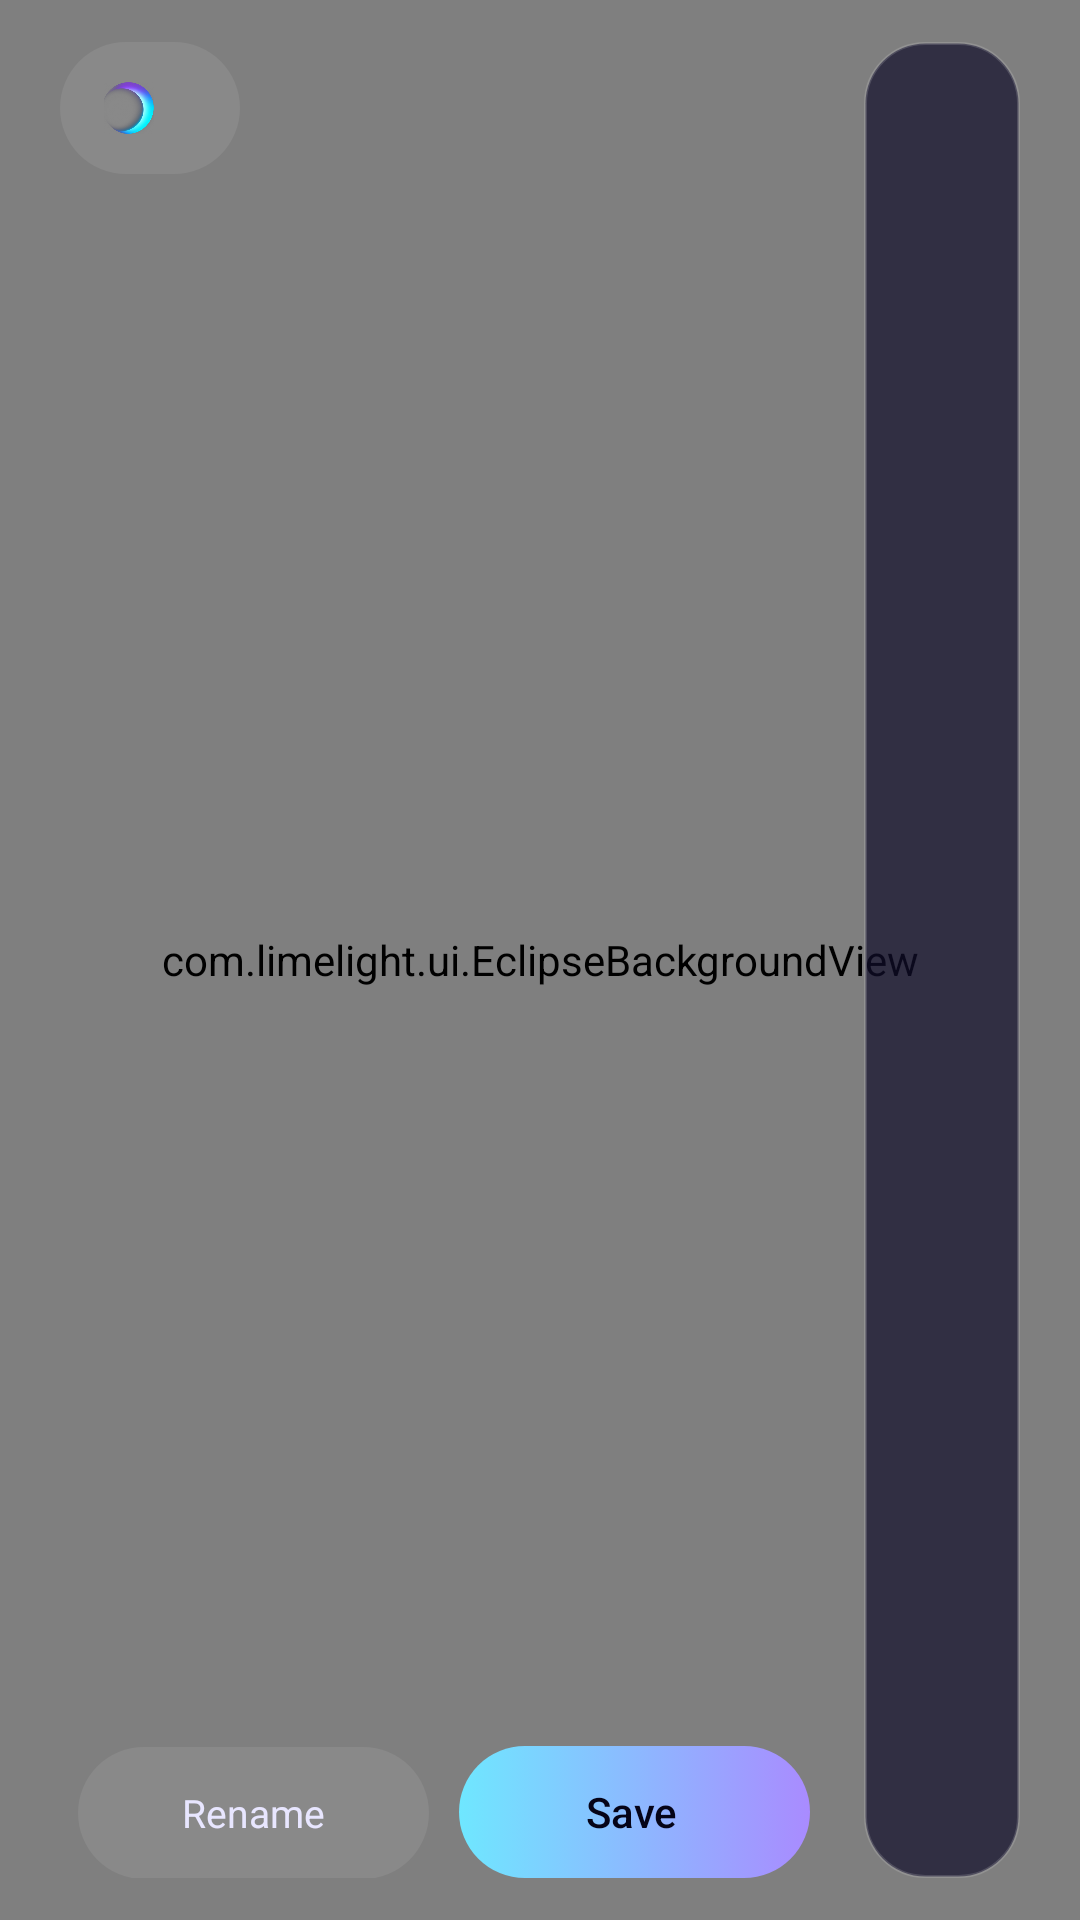

The Android layout XML behind this screen, and the referenced resources:
<!-- AndroidManifest.xml: activity theme SettingsTheme -->
<!-- res/layout/activity_edit_profile.xml -->
<?xml version="1.0" encoding="utf-8"?>
<FrameLayout xmlns:android="http://schemas.android.com/apk/res/android"
    xmlns:tools="http://schemas.android.com/tools"
    android:layout_width="match_parent"
    android:layout_height="match_parent"
    tools:context=".EditProfileActivity">

    <com.limelight.ui.EclipseBackgroundView
        android:id="@+id/profileEclipse"
        android:layout_width="match_parent"
        android:layout_height="match_parent" />

    <LinearLayout
        android:id="@+id/profileContent"
        android:layout_width="match_parent"
        android:layout_height="match_parent"
        android:orientation="horizontal"
        android:paddingStart="20dp"
        android:paddingTop="14dp"
        android:paddingEnd="20dp"
        android:paddingBottom="14dp">

        <LinearLayout
            android:layout_width="250dp"
            android:layout_height="match_parent"
            android:orientation="vertical">

            <LinearLayout
                android:id="@+id/profileBack"
                android:layout_width="wrap_content"
                android:layout_height="44dp"
                android:background="@drawable/home_chip"
                android:clickable="true"
                android:focusable="true"
                android:gravity="center_vertical"
                android:orientation="horizontal"
                android:paddingStart="8dp"
                android:paddingEnd="16dp">

                <ImageView
                    android:layout_width="30dp"
                    android:layout_height="30dp"
                    android:importantForAccessibility="no"
                    android:src="@mipmap/ic_launcher_foreground" />

                <TextView
                    android:id="@+id/profileTitle"
                    android:layout_width="wrap_content"
                    android:layout_height="wrap_content"
                    android:layout_marginStart="6dp"
                    android:ellipsize="end"
                    android:fontFamily="sans-serif-medium"
                    android:maxWidth="180dp"
                    android:singleLine="true"
                    android:textColor="#FFFFFF"
                    android:textSize="18sp" />
            </LinearLayout>

            <ScrollView
                android:layout_width="match_parent"
                android:layout_height="0dp"
                android:layout_marginTop="12dp"
                android:layout_weight="1"
                android:fadingEdgeLength="24dp"
                android:requiresFadingEdge="vertical"
                android:scrollbars="none">

                <LinearLayout
                    android:id="@+id/profileSections"
                    android:layout_width="match_parent"
                    android:layout_height="wrap_content"
                    android:orientation="vertical"
                    android:padding="2dp" />
            </ScrollView>

            <LinearLayout
                android:layout_width="match_parent"
                android:layout_height="wrap_content"
                android:layout_marginTop="10dp"
                android:orientation="horizontal">

                <TextView
                    android:id="@+id/profileRename"
                    style="@style/HomeChip"
                    android:layout_width="0dp"
                    android:layout_height="44dp"
                    android:layout_weight="1"
                    android:clickable="true"
                    android:focusable="true"
                    android:gravity="center"
                    android:text="@string/rename" />

                <TextView
                    android:id="@+id/profileSave"
                    style="@style/HomeHeroButton"
                    android:layout_width="0dp"
                    android:layout_height="44dp"
                    android:layout_marginStart="10dp"
                    android:layout_weight="1"
                    android:clickable="true"
                    android:focusable="true"
                    android:gravity="center"
                    android:text="@string/save" />
            </LinearLayout>
        </LinearLayout>

        <FrameLayout
            android:id="@+id/preferences_container"
            android:layout_width="0dp"
            android:layout_height="match_parent"
            android:layout_marginStart="18dp"
            android:layout_weight="1"
            android:background="@drawable/home_panel"
            android:padding="6dp" />
    </LinearLayout>
</FrameLayout>
<!-- resources referenced by this layout -->
<resources>
  <!-- drawable home_panel (drawable) -->
  <?xml version="1.0" encoding="utf-8"?>
  <shape xmlns:android="http://schemas.android.com/apk/res/android">
      <solid android:color="#B3100E2A" />
      <stroke android:width="1dp" android:color="#26FFFFFF" />
      <corners android:radius="20dp" />
  </shape>
  <string name="rename">Rename</string>
  <string name="save">Save</string>
  <style name="HomeChip">
          <item name="android:layout_width">wrap_content</item>
          <item name="android:layout_height">30dp</item>
          <item name="android:layout_marginStart">6dp</item>
          <item name="android:background">@drawable/home_chip</item>
          <item name="android:focusable">true</item>
          <item name="android:clickable">true</item>
          <item name="android:gravity">center</item>
          <item name="android:paddingStart">14dp</item>
          <item name="android:paddingEnd">14dp</item>
          <item name="android:textColor">#E8E6FF</item>
          <item name="android:textSize">13sp</item>
          <item name="android:maxLines">1</item>
      </style>
  <style name="HomeHeroButton">
          <item name="android:layout_width">wrap_content</item>
          <item name="android:layout_height">38dp</item>
          <item name="android:background">@drawable/home_play_button</item>
          <item name="android:drawablePadding">6dp</item>
          <item name="android:fontFamily">sans-serif-medium</item>
          <item name="android:gravity">center</item>
          <item name="android:paddingStart">20dp</item>
          <item name="android:paddingEnd">22dp</item>
          <item name="android:textColor">#050418</item>
          <item name="android:textSize">14sp</item>
      </style>
  <style name="SettingsTheme" parent="Theme.AppCompat.NoActionBar">
          <item name="colorAccent">#6FE7FF</item>
          <item name="colorControlActivated">#6FE7FF</item>
          <item name="colorPrimary">#A98BFF</item>
          <item name="android:textColorPrimary">#FFFFFF</item>
          <item name="android:textColorSecondary">#B3E8E6FF</item>
          <item name="alertDialogTheme">@style/PenumbraDialog</item>
          <item name="android:alertDialogTheme">@style/PenumbraDialog</item>
          <item name="android:statusBarColor">@android:color/transparent</item>
          <item name="android:navigationBarColor">@android:color/transparent</item>
          <item name="android:colorBackground">@android:color/transparent</item>
          <item name="android:windowBackground">@android:color/transparent</item>
      </style>
  <!-- drawable home_play_button (drawable) -->
  <?xml version="1.0" encoding="utf-8"?>
  <selector xmlns:android="http://schemas.android.com/apk/res/android">
      <item android:state_pressed="true">
          <shape>
              <solid android:color="#B8F4FF" />
              <corners android:radius="999dp" />
          </shape>
      </item>
      <item>
          <shape>
              <gradient android:angle="0" android:startColor="#6FE7FF" android:endColor="#A98BFF" />
              <corners android:radius="999dp" />
          </shape>
      </item>
  </selector>
  <style name="PenumbraDialog" parent="Theme.AppCompat.Dialog.Alert">
          <item name="colorAccent">#6FE7FF</item>
          <item name="colorControlActivated">#6FE7FF</item>
          <item name="android:windowBackground">@drawable/penumbra_dialog_bg</item>
          <item name="android:textColorPrimary">#FFFFFF</item>
      </style>
  <!-- drawable penumbra_dialog_bg (drawable) -->
  <?xml version="1.0" encoding="utf-8"?>
  <inset xmlns:android="http://schemas.android.com/apk/res/android" android:inset="16dp">
      <shape>
          <gradient android:angle="315" android:startColor="#F21A1640" android:endColor="#F20B0926" />
          <stroke android:width="1dp" android:color="#406FE7FF" />
          <corners android:radius="24dp" />
      </shape>
  </inset>
</resources>
